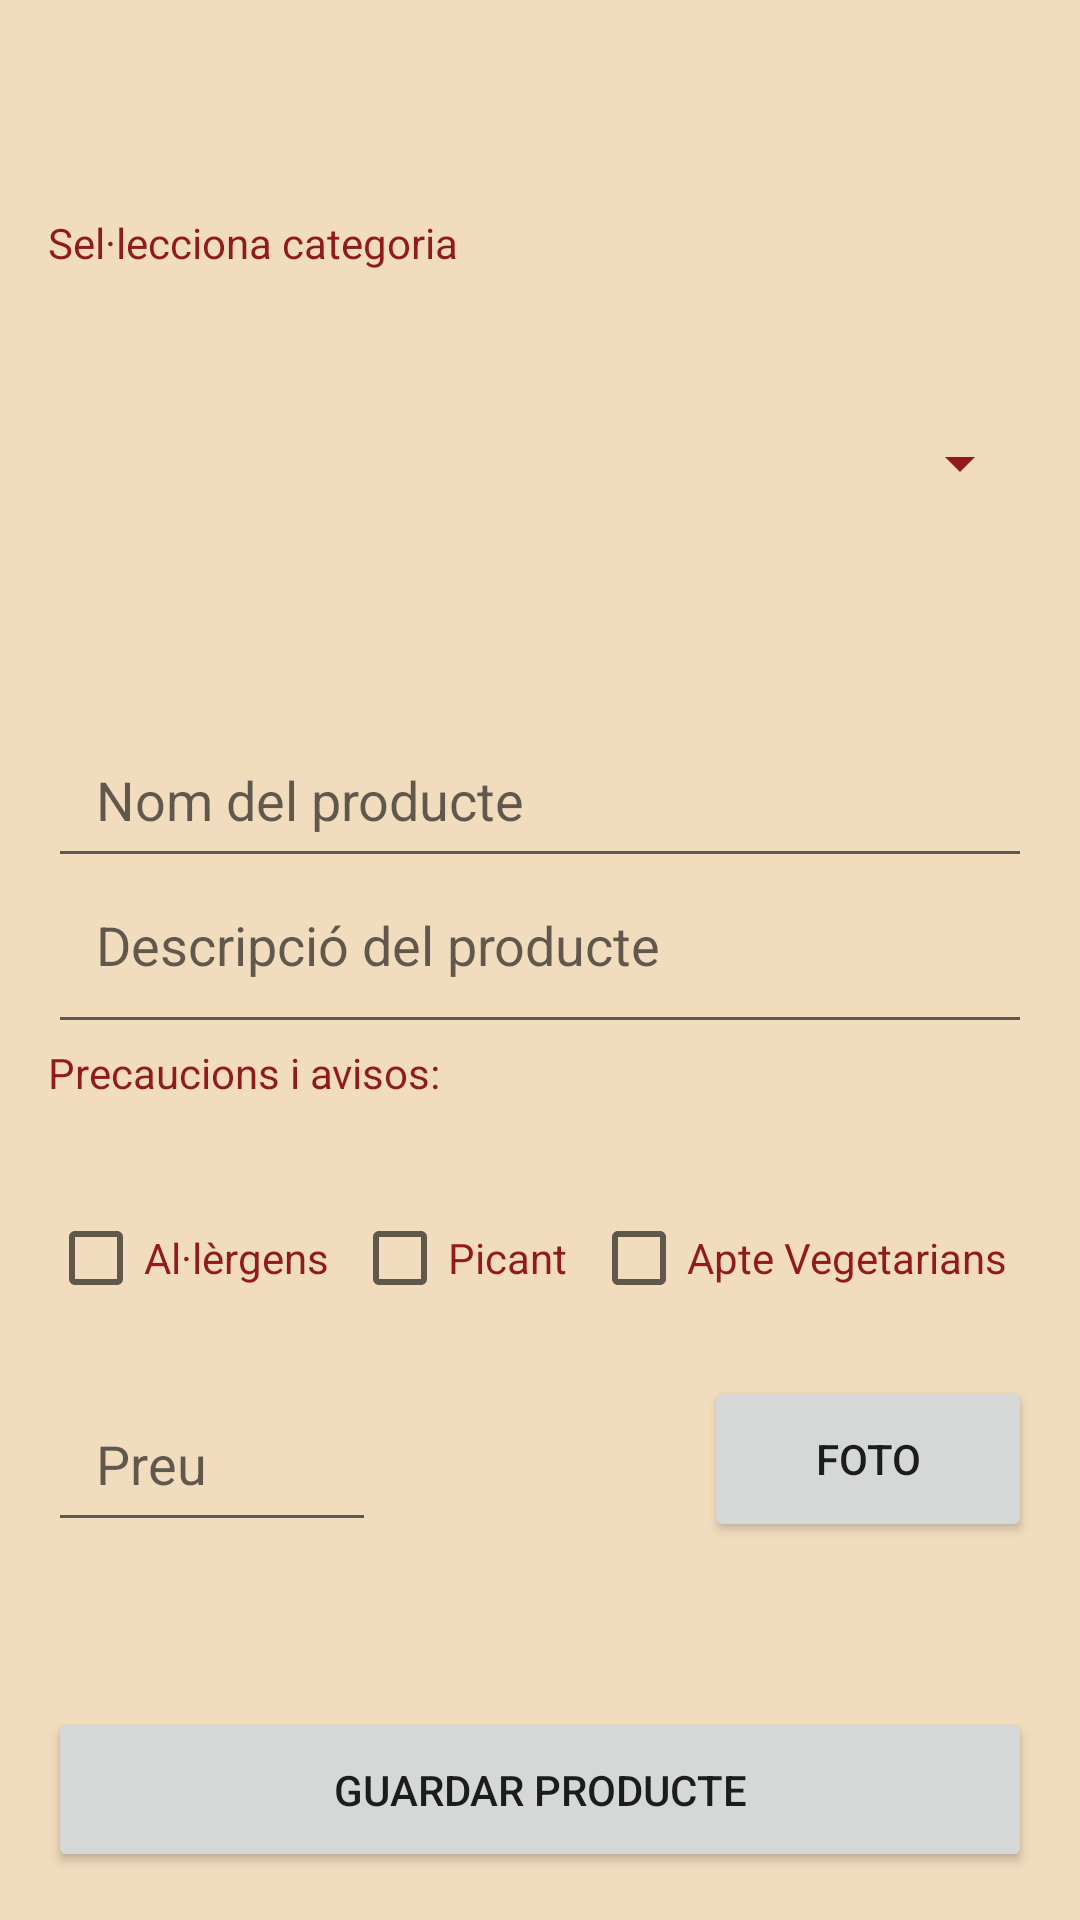

This screen was rendered from an Android layout file. Write that file and the resources it references.
<!-- AndroidManifest.xml: application theme Theme.AppCompat.Light.NoActionBar -->
<!-- res/layout/fragment_formulari_afegir_productes.xml -->
<?xml version="1.0" encoding="utf-8"?>
<LinearLayout xmlns:android="http://schemas.android.com/apk/res/android"
    xmlns:tools="http://schemas.android.com/tools"
    android:layout_width="match_parent"
    android:layout_height="match_parent"
    android:background="#F1DCBD"
    android:orientation="vertical"
    android:padding="16dp"
    tools:context=".fragments.empresa.FormulariAfegirProductesFragment">

    <Space
        android:layout_width="match_parent"
        android:layout_height="match_parent"
        android:layout_weight="1" />

    <TextView
        android:id="@+id/textview_formulari_productes_tvcategoria"
        android:layout_width="match_parent"
        android:layout_height="match_parent"
        android:layout_weight="1"
        android:text="Sel·lecciona categoria"
        android:textColor="#F0881010" />

    <Spinner
        android:id="@+id/spinner_formulari_productes_spinnercategories"
        android:layout_width="match_parent"
        android:layout_height="match_parent"
        android:layout_weight="1"
        android:backgroundTint="#F0881010"
        android:padding="5dp" />

    <Space
        android:layout_width="match_parent"
        android:layout_height="match_parent"
        android:layout_weight="1" />

    <EditText
        android:id="@+id/edittext_formulari_productes_nomproducte"
        android:layout_width="match_parent"
        android:layout_height="match_parent"
        android:layout_weight="1"
        android:ems="10"
        android:hint="Nom del producte"
        android:inputType="textPersonName"
        android:paddingLeft="16dp"
        android:paddingRight="16dp" />

    <EditText
        android:id="@+id/edittext_formulari_productes_descripcioproducte"
        android:layout_width="match_parent"
        android:layout_height="match_parent"
        android:layout_weight="1"
        android:ems="10"
        android:fadeScrollbars="true"
        android:gravity="start|top"
        android:hint="Descripció del producte"
        android:inputType="textMultiLine"
        android:overScrollMode="ifContentScrolls"
        android:paddingLeft="16dp"
        android:paddingRight="16dp"
        android:scrollbarAlwaysDrawVerticalTrack="true"
        android:singleLine="false" />

    <TextView
        android:id="@+id/textview_formulari_productes_checkboxes"
        android:layout_width="match_parent"
        android:layout_height="match_parent"
        android:layout_weight="1"
        android:text="Precaucions i avisos:"
        android:textColor="#F0881010" />

    <LinearLayout
        android:layout_width="match_parent"
        android:layout_height="match_parent"
        android:layout_weight="1"
        android:orientation="horizontal">

        <CheckBox
            android:id="@+id/checkbox_formulari_productes_alergens"
            android:layout_width="wrap_content"
            android:layout_height="wrap_content"
            android:layout_weight="1"
            android:text="Al·lèrgens"
            android:textColor="#F0881010" />

        <CheckBox
            android:id="@+id/checkbox_formulari_productes_picant"
            android:layout_width="wrap_content"
            android:layout_height="wrap_content"
            android:layout_weight="1"
            android:text="Picant"
            android:textColor="#F0881010" />

        <CheckBox
            android:id="@+id/checkbox_formulari_productes_veggie"
            android:layout_width="wrap_content"
            android:layout_height="wrap_content"
            android:layout_weight="1"
            android:text="Apte Vegetarians"
            android:textColor="#F0881010" />
    </LinearLayout>

    <LinearLayout
        android:layout_width="match_parent"
        android:layout_height="match_parent"
        android:layout_weight="1"
        android:orientation="horizontal">

        <EditText
            android:id="@+id/edittext_formulari_productes_preuproducte"
            android:layout_width="match_parent"
            android:layout_height="match_parent"
            android:layout_weight="2"
            android:ems="10"
            android:hint="Preu"
            android:inputType="textPersonName"
            android:paddingLeft="16dp"
            android:paddingRight="16dp" />

        <Space
            android:layout_width="match_parent"
            android:layout_height="match_parent"
            android:layout_weight="2" />

        <Button
            android:id="@+id/button_formulari_productes_btncarregarimatge"
            android:layout_width="match_parent"
            android:layout_height="match_parent"
            android:layout_weight="2"
            android:onClick="onClickCarregaImg"
            android:text="FOTO" />

    </LinearLayout>

    <Space
        android:layout_width="match_parent"
        android:layout_height="match_parent"
        android:layout_weight="1" />

    <Button
        android:id="@+id/button_formulari_productes_btnguardarproducte"
        android:layout_width="match_parent"
        android:layout_height="match_parent"
        android:layout_weight="1"
        android:onClick="onClickCarregaImg"
        android:text="GUARDAR PRODUCTE" />

</LinearLayout>
<!-- resources referenced by this layout -->
<resources>

</resources>
